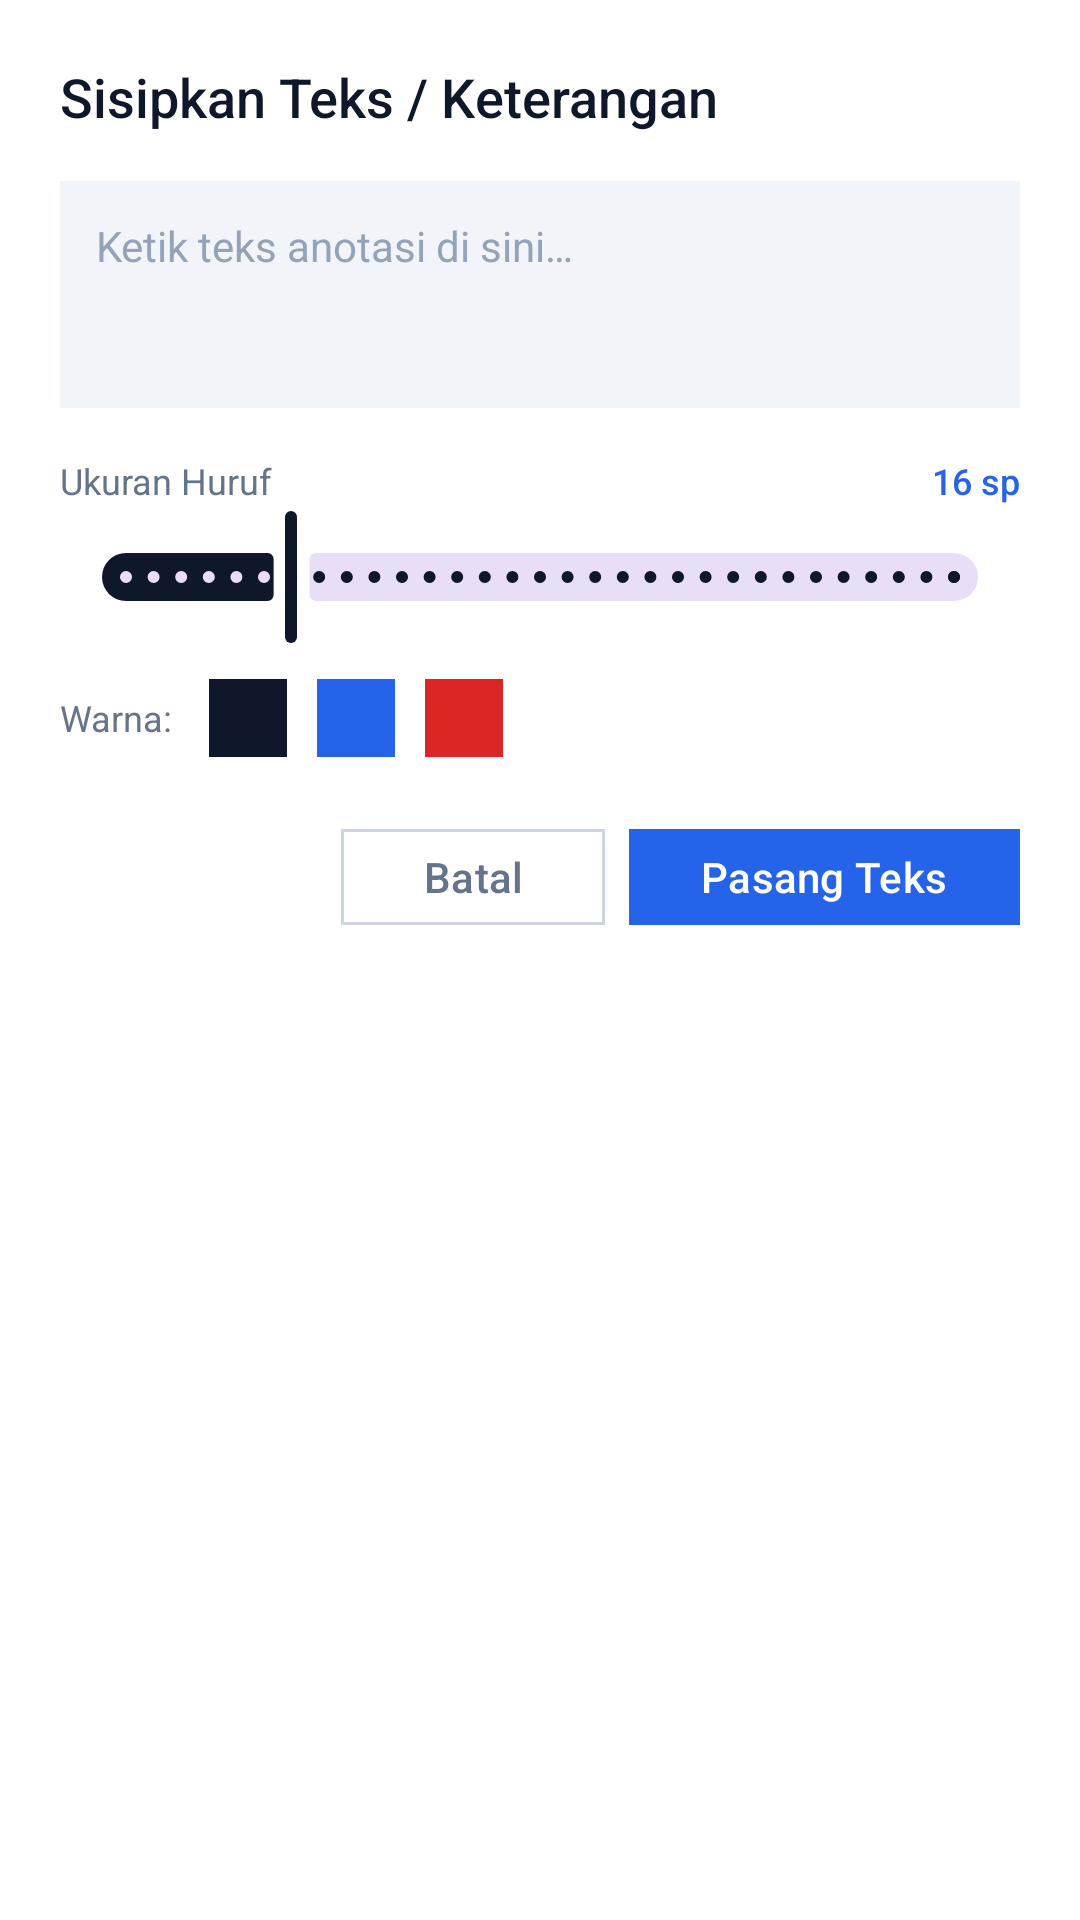

Layout XML and referenced resources for this Android screen:
<!-- AndroidManifest.xml: application theme Theme.PDFEditor -->
<!-- res/layout/dialog_insert_text.xml -->
<?xml version="1.0" encoding="utf-8"?>
<LinearLayout xmlns:android="http://schemas.android.com/apk/res/android"
    xmlns:app="http://schemas.android.com/apk/res-auto"
    android:layout_width="match_parent"
    android:layout_height="wrap_content"
    android:background="@color/surface_card"
    android:orientation="vertical"
    android:padding="20dp">

    <TextView
        android:layout_width="wrap_content"
        android:layout_height="wrap_content"
        android:fontFamily="sans-serif-medium"
        android:text="Sisipkan Teks / Keterangan"
        android:textColor="@color/text_primary"
        android:textSize="18sp" />

    
    <EditText
        android:id="@+id/etAnnotationText"
        android:layout_width="match_parent"
        android:layout_height="wrap_content"
        android:layout_marginTop="16dp"
        android:background="@color/surface_variant"
        android:gravity="top|start"
        android:hint="@string/insert_text_hint"
        android:minLines="3"
        android:padding="12dp"
        android:textColor="@color/text_primary"
        android:textColorHint="@color/text_muted"
        android:textSize="14sp" />

    
    <LinearLayout
        android:layout_width="match_parent"
        android:layout_height="wrap_content"
        android:layout_marginTop="16dp"
        android:orientation="vertical">

        <LinearLayout
            android:layout_width="match_parent"
            android:layout_height="wrap_content"
            android:orientation="horizontal">

            <TextView
                android:layout_width="0dp"
                android:layout_height="wrap_content"
                android:layout_weight="1"
                android:text="@string/font_size"
                android:textColor="@color/text_secondary"
                android:textSize="12sp" />

            <TextView
                android:id="@+id/tvFontSizeVal"
                android:layout_width="wrap_content"
                android:layout_height="wrap_content"
                android:fontFamily="sans-serif-medium"
                android:text="16 sp"
                android:textColor="@color/accent_blue"
                android:textSize="12sp" />
        </LinearLayout>

        <com.google.android.material.slider.Slider
            android:id="@+id/sliderFontSize"
            android:layout_width="match_parent"
            android:layout_height="wrap_content"
            android:value="16"
            android:valueFrom="10"
            android:valueTo="40"
            android:stepSize="1" />
    </LinearLayout>

    
    <LinearLayout
        android:layout_width="match_parent"
        android:layout_height="wrap_content"
        android:layout_marginTop="10dp"
        android:gravity="center_vertical"
        android:orientation="horizontal">

        <TextView
            android:layout_width="wrap_content"
            android:layout_height="wrap_content"
            android:text="Warna:"
            android:textColor="@color/text_secondary"
            android:textSize="12sp" />

        <View
            android:id="@+id/textColorBlack"
            android:layout_width="26dp"
            android:layout_height="26dp"
            android:layout_marginStart="12dp"
            android:background="#0F172A" />

        <View
            android:id="@+id/textColorBlue"
            android:layout_width="26dp"
            android:layout_height="26dp"
            android:layout_marginStart="10dp"
            android:background="#2563EB" />

        <View
            android:id="@+id/textColorRed"
            android:layout_width="26dp"
            android:layout_height="26dp"
            android:layout_marginStart="10dp"
            android:background="#DC2626" />
    </LinearLayout>

    
    <LinearLayout
        android:layout_width="match_parent"
        android:layout_height="wrap_content"
        android:layout_marginTop="20dp"
        android:gravity="end"
        android:orientation="horizontal">

        <com.google.android.material.button.MaterialButton
            android:id="@+id/btnCancelText"
            style="@style/Widget.PDFEditor.Button.Outlined"
            android:layout_width="wrap_content"
            android:layout_height="40dp"
            android:text="@string/cancel"
            android:textColor="@color/text_secondary" />

        <com.google.android.material.button.MaterialButton
            android:id="@+id/btnApplyText"
            style="@style/Widget.PDFEditor.Button"
            android:layout_width="wrap_content"
            android:layout_height="40dp"
            android:layout_marginStart="8dp"
            android:backgroundTint="@color/accent_blue"
            android:text="Pasang Teks"
            android:textColor="@color/on_primary" />
    </LinearLayout>

</LinearLayout>
<!-- resources referenced by this layout -->
<resources>
  <color name="accent_blue">#2563EB</color>
  <color name="on_primary">#FFFFFF</color>
  <color name="surface_card">#FFFFFF</color>
  <color name="surface_variant">#F1F5F9</color>
  <color name="text_muted">#94A3B8</color>
  <color name="text_primary">#0F172A</color>
  <color name="text_secondary">#64748B</color>
  <string name="cancel">Batal</string>
  <string name="font_size">Ukuran Huruf</string>
  <string name="insert_text_hint">Ketik teks anotasi di sini…</string>
  <style name="Widget.PDFEditor.Button" parent="Widget.Material3.Button">
          <item name="cornerRadius">0dp</item>
          <item name="elevation">0dp</item>
          <item name="android:stateListAnimator">@null</item>
          <item name="shapeAppearance">@style/ShapeAppearance.PDFEditor.ZeroCorner</item>
      </style>
  <style name="Widget.PDFEditor.Button.Outlined" parent="Widget.Material3.Button.OutlinedButton">
          <item name="cornerRadius">0dp</item>
          <item name="elevation">0dp</item>
          <item name="strokeWidth">1dp</item>
          <item name="strokeColor">@color/color_border</item>
          <item name="android:stateListAnimator">@null</item>
          <item name="shapeAppearance">@style/ShapeAppearance.PDFEditor.ZeroCorner</item>
      </style>
  <style name="Theme.PDFEditor" parent="Theme.Material3.DayNight.NoActionBar">
          
          <item name="colorPrimary">@color/primary</item>
          <item name="colorOnPrimary">@color/on_primary</item>
          <item name="colorSecondary">@color/accent_blue</item>
          <item name="android:windowBackground">@color/bg_canvas</item>
          <item name="colorSurface">@color/surface_card</item>
          <item name="colorSurfaceVariant">@color/surface_variant</item>
          <item name="android:statusBarColor">@color/bg_canvas</item>
          <item name="android:windowLightStatusBar">true</item>
  
          
          <item name="shapeAppearanceSmallComponent">@style/ShapeAppearance.PDFEditor.ZeroCorner</item>
          <item name="shapeAppearanceMediumComponent">@style/ShapeAppearance.PDFEditor.ZeroCorner</item>
          <item name="shapeAppearanceLargeComponent">@style/ShapeAppearance.PDFEditor.ZeroCorner</item>
  
          
          <item name="materialButtonStyle">@style/Widget.PDFEditor.Button</item>
          <item name="materialButtonOutlinedStyle">@style/Widget.PDFEditor.Button.Outlined</item>
          <item name="materialCardViewStyle">@style/Widget.PDFEditor.Card</item>
      </style>
  <style name="ShapeAppearance.PDFEditor.ZeroCorner" parent="ShapeAppearance.Material3.Corner.None">
          <item name="cornerSize">0dp</item>
          <item name="cornerFamily">cut</item>
      </style>
  <color name="color_border">#CBD5E1</color>
  <color name="primary">#0F172A</color>
  <color name="bg_canvas">#F8FAFC</color>
  <style name="Widget.PDFEditor.Card" parent="Widget.Material3.CardView.Outlined">
          <item name="cardCornerRadius">0dp</item>
          <item name="cardElevation">0dp</item>
          <item name="cardMaxElevation">0dp</item>
          <item name="strokeWidth">1dp</item>
          <item name="strokeColor">@color/color_border</item>
          <item name="shapeAppearance">@style/ShapeAppearance.PDFEditor.ZeroCorner</item>
      </style>
</resources>
